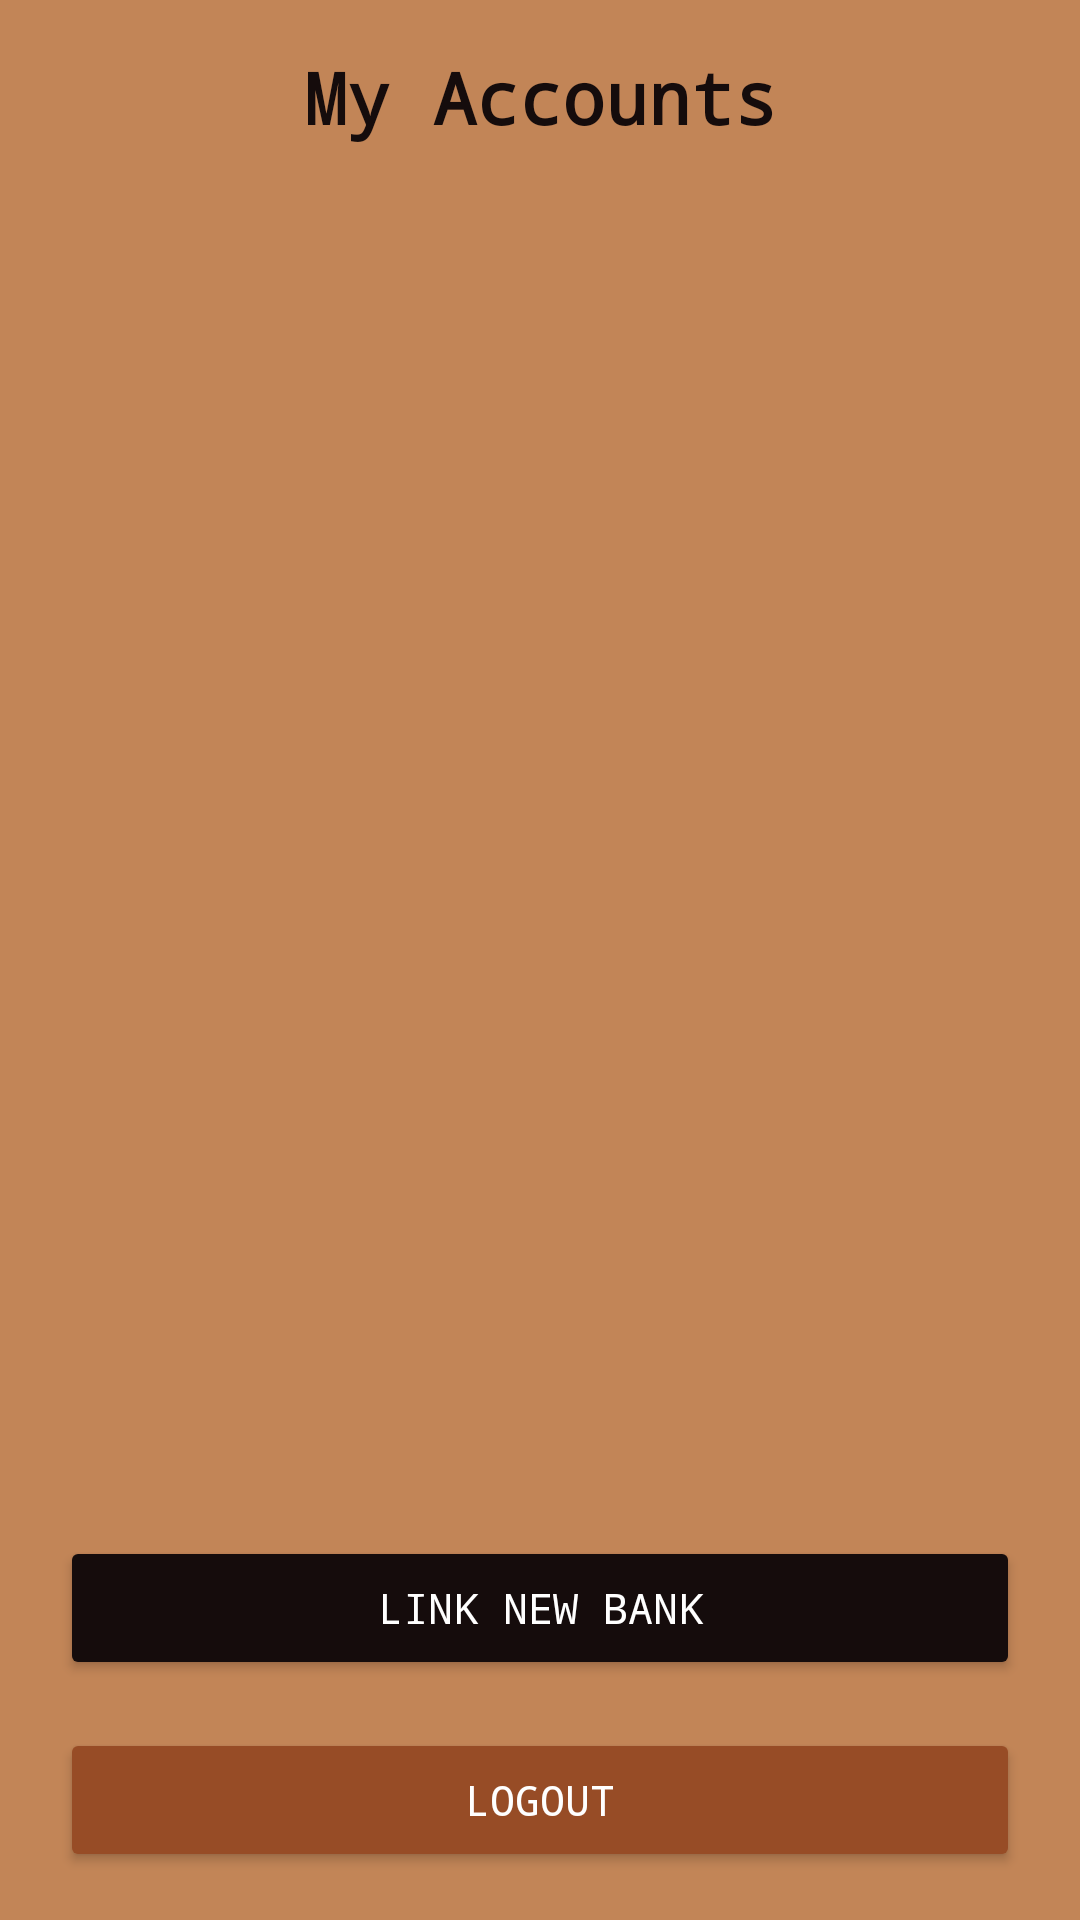

This screen was rendered from an Android layout file. Write that file and the resources it references.
<!-- AndroidManifest.xml: application theme Theme.FinanceApp -->
<!-- res/layout/dashboard.xml -->
<?xml version="1.0" encoding="utf-8"?>
<androidx.constraintlayout.widget.ConstraintLayout xmlns:android="http://schemas.android.com/apk/res/android"
    xmlns:app="http://schemas.android.com/apk/res-auto"
    xmlns:tools="http://schemas.android.com/tools"
    android:layout_width="match_parent"
    android:layout_height="match_parent"
    android:background="?attr/colorSurface"
    tools:context=".MainActivity"
    tools:ignore="VisualLintBounds">

    <TextView
        android:id="@+id/mainTitle"
        android:layout_width="wrap_content"
        android:layout_height="wrap_content"
        android:layout_marginTop="16dp"
        android:fontFamily="monospace"
        android:text="@string/my_accounts"
        android:textColor="?attr/colorOnSurface"
        android:textSize="24sp"
        android:textStyle="bold"
        app:layout_constraintEnd_toEndOf="parent"
        app:layout_constraintStart_toStartOf="parent"
        app:layout_constraintTop_toTopOf="parent" />


    <ListView
        android:id="@+id/accounts_list_view"
        android:layout_width="0dp"
        android:layout_height="0dp"
        android:layout_marginTop="8dp"
        android:divider="?attr/colorTertiary"
        android:dividerHeight="1dp"
        app:layout_constraintBottom_toTopOf="@+id/link_bank_button"
        app:layout_constraintEnd_toEndOf="parent"
        app:layout_constraintStart_toStartOf="parent"
        app:layout_constraintTop_toBottomOf="@+id/mainTitle" />

    <ProgressBar
        android:id="@+id/loading_progress_bar"
        android:layout_width="wrap_content"
        android:layout_height="wrap_content"
        android:visibility="gone"
        app:layout_constraintBottom_toBottomOf="parent"
        app:layout_constraintEnd_toEndOf="parent"
        app:layout_constraintStart_toStartOf="parent"
        app:layout_constraintTop_toTopOf="parent" />

    <Button
        android:id="@+id/link_bank_button"
        android:layout_width="0dp"
        android:layout_height="wrap_content"
        android:layout_margin="16dp"
        android:minHeight="48dp"
        android:fontFamily="monospace"
        android:text="@string/link_new_bank"
        android:textColor="?attr/colorOnPrimary"
        android:backgroundTint="?attr/colorPrimary"
        app:layout_constraintBottom_toTopOf="@+id/logout_button"
        app:layout_constraintEnd_toEndOf="parent"
        app:layout_constraintStart_toStartOf="parent"
        app:layout_constraintWidth_max="320dp" />

    <Button
        android:id="@+id/logout_button"
        android:layout_width="0dp"
        android:layout_height="wrap_content"
        android:layout_margin="16dp"
        android:minHeight="48dp"
        android:fontFamily="monospace"
        android:text="@string/logout"
        android:textColor="?attr/colorOnPrimary"
        android:backgroundTint="@color/auburn"
        app:layout_constraintBottom_toBottomOf="parent"
        app:layout_constraintEnd_toEndOf="parent"
        app:layout_constraintStart_toStartOf="parent"
        app:layout_constraintWidth_max="320dp" />

</androidx.constraintlayout.widget.ConstraintLayout>
<!-- resources referenced by this layout -->
<resources>
  <color name="auburn">#974C26</color>
  <string name="link_new_bank">Link New Bank</string>
  <string name="logout">Logout</string>
  <string name="my_accounts">My Accounts</string>
  <style name="Theme.FinanceApp" parent="Base.Theme.FinanceApp" />
  <style name="Base.Theme.FinanceApp" parent="Theme.Material3.DayNight.NoActionBar">
          
          <item name="colorPrimary">@color/balsamico</item>
          <item name="colorOnPrimary">@color/white</item>
          <item name="colorSecondary">@color/cafe_au_lait</item>
          <item name="colorTertiary">@color/burnt_coffee</item>
          <item name="android:windowBackground">@color/gilded_honey</item>
          <item name="colorSurface">@color/gilded_honey</item>
          <item name="colorOnSurface">@color/balsamico</item>
      </style>
  <color name="balsamico">#150C0C</color>
  <color name="white">#FFFFFFFF</color>
  <color name="cafe_au_lait">#966C5B</color>
  <color name="burnt_coffee">#34150F</color>
  <color name="gilded_honey">#C28557</color>
</resources>
